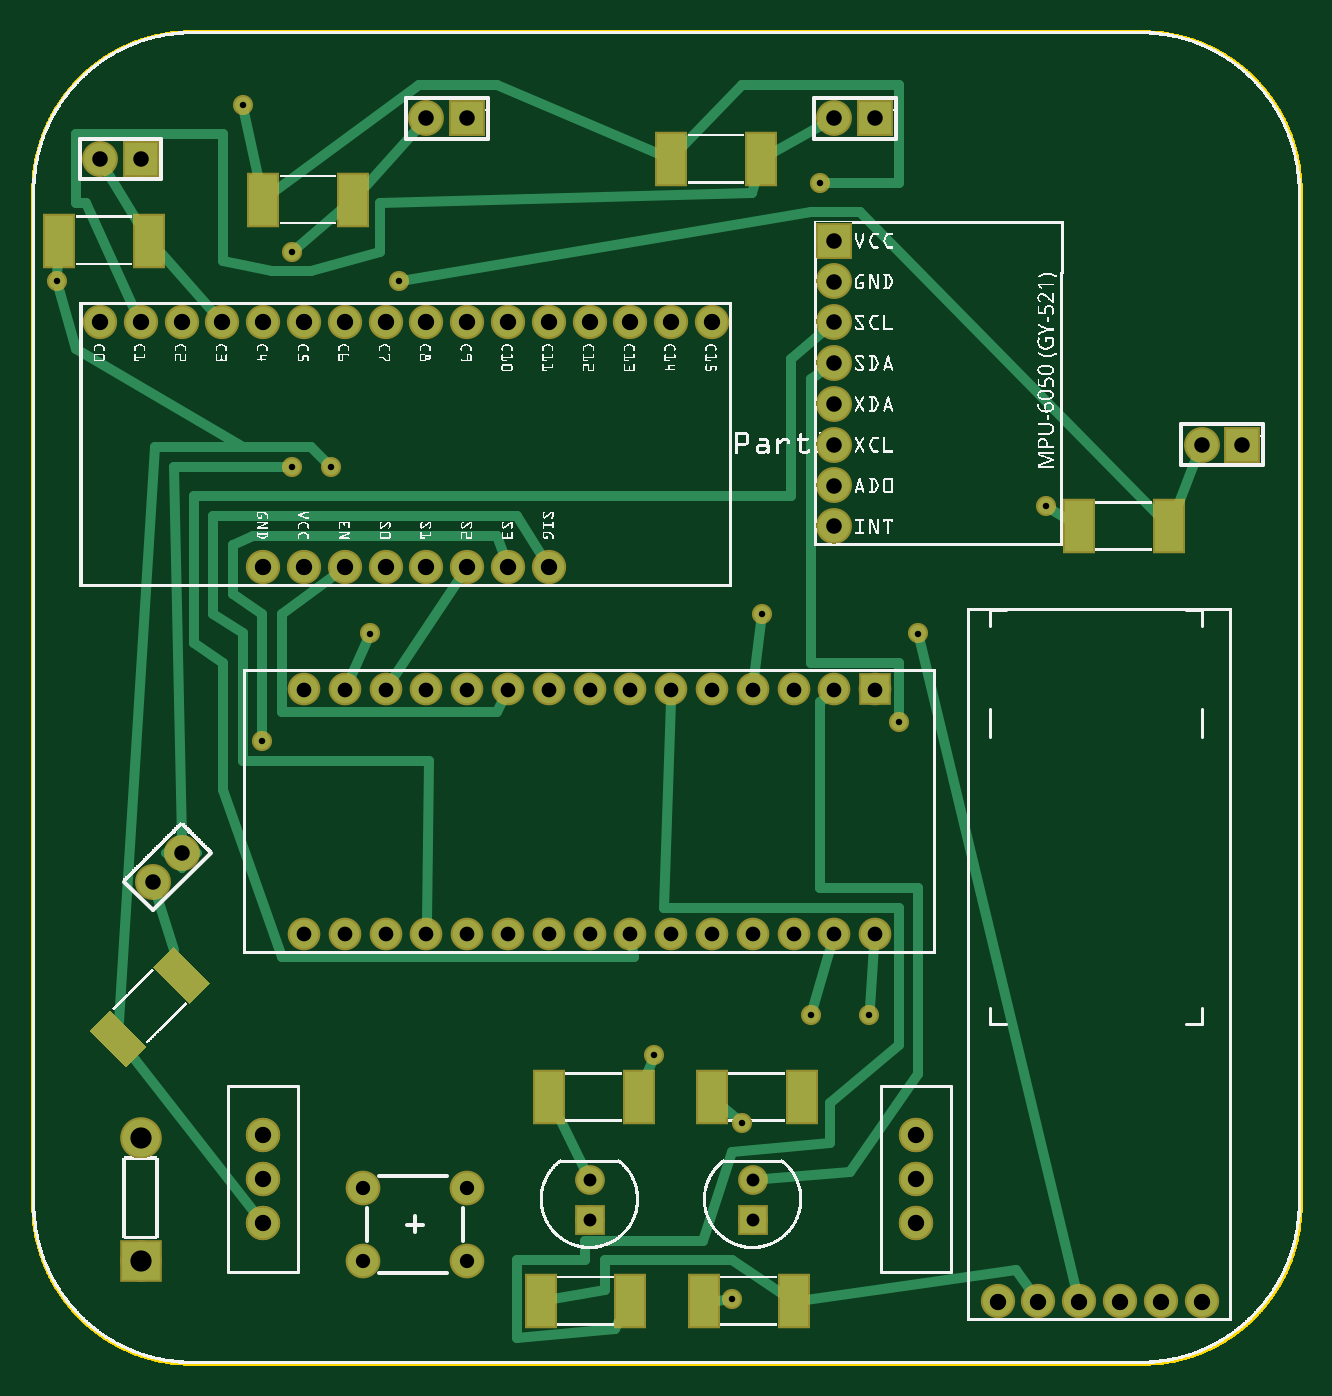
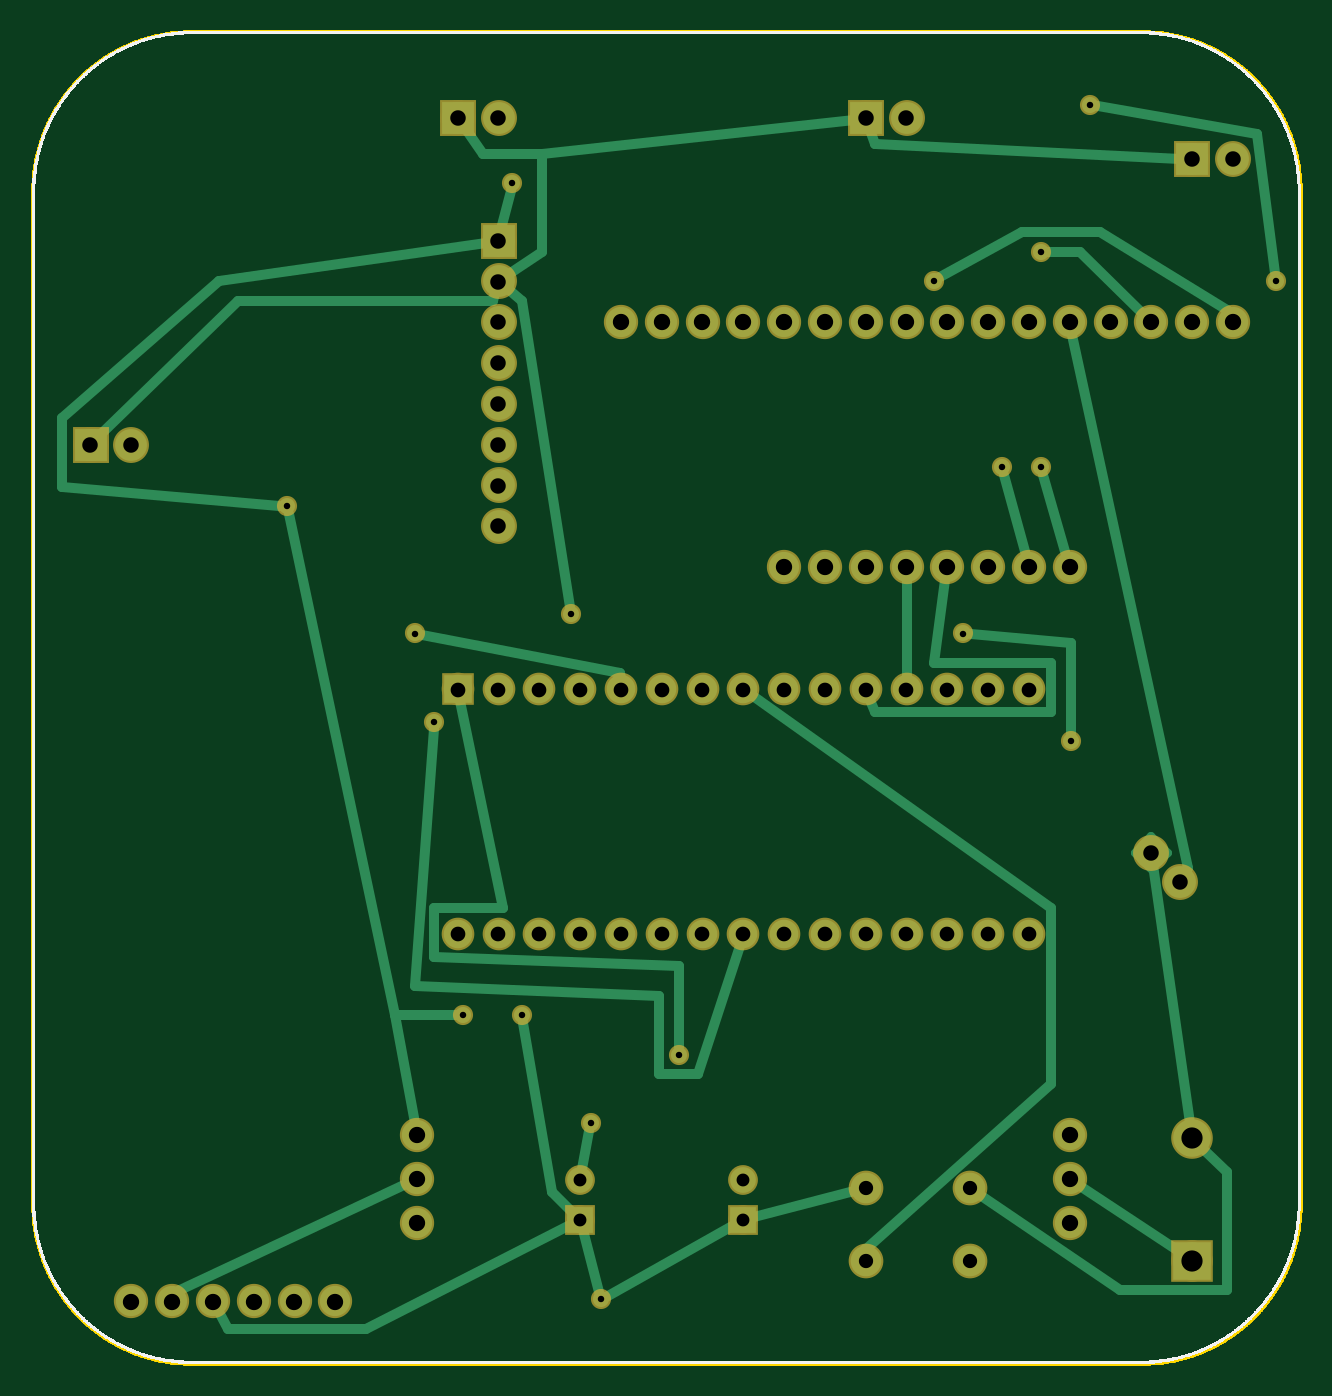
Circuit board: 9 layer files. Board 79.0 x 83.0 mm.
- outline: signLanNano_contour.gm1 (86683 bytes)
- bottom_copper: signLanNano_copperBottom.gbl (4684 bytes)
- top_copper: signLanNano_copperTop.gtl (6167 bytes)
- drill: signLanNano_drill.txt (1902 bytes)
- bottom_mask: signLanNano_maskBottom.gbs (2431 bytes)
- top_mask: signLanNano_maskTop.gts (2995 bytes)
- paste: signLanNano_pasteMaskTop.gtp (656 bytes)
- bottom_silk: signLanNano_silkBottom.gbo (173719 bytes)
- top_silk: signLanNano_silkTop.gto (571527 bytes)

=== outline: signLanNano_contour.gm1 (86683 bytes, source omitted) ===
=== bottom_copper: signLanNano_copperBottom.gbl ===
G04 MADE WITH FRITZING*
G04 WWW.FRITZING.ORG*
G04 DOUBLE SIDED*
G04 HOLES PLATED*
G04 CONTOUR ON CENTER OF CONTOUR VECTOR*
%ASAXBY*%
%FSLAX23Y23*%
%MOIN*%
%OFA0B0*%
%SFA1.0B1.0*%
%ADD10C,0.062992*%
%ADD11C,0.075000*%
%ADD12C,0.092000*%
%ADD13C,0.078000*%
%ADD14C,0.074000*%
%ADD15C,0.070000*%
%ADD16C,0.039370*%
%ADD17R,0.062992X0.062992*%
%ADD18R,0.092000X0.092000*%
%ADD19R,0.078000X0.078000*%
%ADD20R,0.070000X0.069972*%
%ADD21C,0.024000*%
%ADD22C,0.020000*%
%LNCOPPER0*%
G90*
G70*
G54D10*
X1366Y355D03*
X1366Y453D03*
X1766Y355D03*
X1766Y453D03*
G54D11*
X810Y432D03*
X1066Y432D03*
X810Y255D03*
X1066Y255D03*
G54D12*
X266Y255D03*
X266Y555D03*
G54D13*
X2966Y2255D03*
X2866Y2255D03*
X2066Y3055D03*
X1966Y3055D03*
X1066Y3055D03*
X966Y3055D03*
X266Y2955D03*
X166Y2955D03*
X366Y1255D03*
X296Y1184D03*
G54D14*
X166Y2555D03*
X266Y2555D03*
X366Y2555D03*
X466Y2555D03*
X566Y2555D03*
X666Y2555D03*
X766Y2555D03*
X866Y2555D03*
X966Y2555D03*
X1066Y2555D03*
X1166Y2555D03*
X1266Y2555D03*
X1366Y2555D03*
X1466Y2555D03*
X1566Y2555D03*
X1666Y2555D03*
X566Y1955D03*
X666Y1955D03*
X766Y1955D03*
X866Y1955D03*
X966Y1955D03*
X1066Y1955D03*
X1166Y1955D03*
X1266Y1955D03*
G54D13*
X1966Y2755D03*
X1966Y2655D03*
X1966Y2555D03*
X1966Y2455D03*
X1966Y2355D03*
X1966Y2255D03*
X1966Y2155D03*
X1966Y2055D03*
G54D14*
X2866Y155D03*
X2766Y155D03*
X2666Y155D03*
X2566Y155D03*
X2466Y155D03*
X2366Y155D03*
G54D15*
X2066Y1655D03*
X1966Y1655D03*
X1866Y1655D03*
X1766Y1655D03*
X1666Y1655D03*
X1566Y1655D03*
X1466Y1655D03*
X1366Y1655D03*
X1266Y1655D03*
X1166Y1655D03*
X1066Y1655D03*
X966Y1655D03*
X866Y1655D03*
X766Y1655D03*
X666Y1655D03*
X2066Y1055D03*
X1966Y1055D03*
X1866Y1055D03*
X1766Y1055D03*
X1666Y1055D03*
X1566Y1055D03*
X1466Y1055D03*
X1366Y1055D03*
X1266Y1055D03*
X1166Y1055D03*
X1066Y1055D03*
X966Y1055D03*
X866Y1055D03*
X766Y1055D03*
X666Y1055D03*
G54D14*
X566Y562D03*
X566Y455D03*
X566Y348D03*
X2166Y348D03*
X2166Y455D03*
X2166Y562D03*
G54D16*
X636Y2728D03*
X1740Y592D03*
X564Y1528D03*
X828Y1792D03*
X1524Y760D03*
X2124Y1576D03*
X2172Y1792D03*
X900Y2656D03*
X1716Y160D03*
X636Y2200D03*
X1908Y856D03*
X1788Y1840D03*
X1932Y2896D03*
X2484Y2104D03*
X60Y2656D03*
X516Y3088D03*
X732Y2200D03*
X2052Y856D03*
G54D17*
X1366Y355D03*
X1766Y355D03*
G54D18*
X266Y255D03*
G54D19*
X2966Y2255D03*
X2066Y3055D03*
X1066Y3055D03*
X266Y2955D03*
X1966Y2755D03*
G54D20*
X2066Y1655D03*
G54D21*
X966Y1684D02*
X966Y1924D01*
D02*
X540Y437D02*
X297Y275D01*
D02*
X871Y1924D02*
X900Y1720D01*
X900Y1720D02*
X612Y1720D01*
X612Y1720D02*
X612Y1600D01*
X612Y1600D02*
X1044Y1600D01*
X1044Y1600D02*
X1055Y1628D01*
D02*
X2194Y442D02*
X2748Y184D01*
X2748Y184D02*
X2750Y181D01*
D02*
X560Y2524D02*
X276Y1216D01*
X276Y1216D02*
X280Y1210D01*
D02*
X388Y2577D02*
X540Y2728D01*
X540Y2728D02*
X617Y2728D01*
D02*
X1744Y573D02*
X1761Y479D01*
D02*
X564Y1547D02*
X564Y1768D01*
X564Y1768D02*
X809Y1790D01*
D02*
X2060Y1626D02*
X1956Y1120D01*
X1956Y1120D02*
X2124Y1120D01*
X2124Y1120D02*
X2124Y1000D01*
X2124Y1000D02*
X1524Y976D01*
X1524Y976D02*
X1524Y779D01*
D02*
X2125Y1557D02*
X2172Y928D01*
X2172Y928D02*
X1572Y904D01*
X1572Y904D02*
X1572Y712D01*
X1572Y712D02*
X1476Y712D01*
X1476Y712D02*
X1375Y1027D01*
D02*
X2153Y1788D02*
X1668Y1696D01*
X1668Y1696D02*
X1667Y1684D01*
D02*
X1068Y283D02*
X1068Y280D01*
X1068Y280D02*
X612Y688D01*
X612Y688D02*
X612Y1120D01*
X612Y1120D02*
X1343Y1638D01*
D02*
X180Y2583D02*
X180Y2584D01*
X180Y2584D02*
X492Y2776D01*
X492Y2776D02*
X684Y2776D01*
X684Y2776D02*
X883Y2665D01*
D02*
X1721Y178D02*
X1760Y329D01*
D02*
X1390Y342D02*
X1699Y169D01*
D02*
X1094Y425D02*
X1340Y361D01*
D02*
X239Y529D02*
X180Y472D01*
X180Y472D02*
X180Y184D01*
X180Y184D02*
X444Y184D01*
X444Y184D02*
X787Y416D01*
D02*
X362Y1225D02*
X271Y591D01*
D02*
X575Y1985D02*
X631Y2181D01*
D02*
X1905Y837D02*
X1836Y424D01*
X1836Y424D02*
X1785Y374D01*
D02*
X2651Y128D02*
X2628Y88D01*
X2628Y88D02*
X2292Y88D01*
X2292Y88D02*
X1790Y342D01*
D02*
X1943Y2636D02*
X1908Y2608D01*
X1908Y2608D02*
X1791Y1858D01*
D02*
X2049Y3030D02*
X2004Y2968D01*
X2004Y2968D02*
X1860Y2968D01*
X1860Y2968D02*
X1860Y2728D01*
X1860Y2728D02*
X1941Y2672D01*
D02*
X1096Y3051D02*
X1860Y2968D01*
D02*
X296Y2956D02*
X1044Y2992D01*
X1044Y2992D02*
X1056Y3026D01*
D02*
X2945Y2276D02*
X2604Y2608D01*
X2604Y2608D02*
X1980Y2608D01*
X1980Y2608D02*
X1975Y2626D01*
D02*
X1959Y2784D02*
X1936Y2877D01*
D02*
X2503Y2105D02*
X3036Y2152D01*
X3036Y2152D02*
X3036Y2320D01*
X3036Y2320D02*
X2652Y2656D01*
X2652Y2656D02*
X1996Y2750D01*
D02*
X63Y2675D02*
X108Y3016D01*
X108Y3016D02*
X497Y3084D01*
D02*
X674Y1985D02*
X727Y2181D01*
D02*
X2071Y856D02*
X2220Y856D01*
X2220Y856D02*
X2480Y2085D01*
D02*
X2172Y592D02*
X2220Y856D01*
G54D22*
X407Y1255D02*
X366Y1214D01*
X325Y1255D01*
X366Y1296D01*
X407Y1255D01*
D02*
G04 End of Copper0*
M02*
=== top_copper: signLanNano_copperTop.gtl (6167 bytes, source omitted) ===
=== drill: signLanNano_drill.txt ===
; NON-PLATED HOLES START AT T1
; THROUGH (PLATED) HOLES START AT T100
M48
INCH
T100C0.036000
T101C0.031497
T102C0.035000
T103C0.015748
T104C0.038000
T105C0.052000
T106C0.040000
%
T100
X013662Y016546
X019662Y016546
X014662Y016546
X018662Y016546
X011662Y016546
X017662Y010546
X010662Y016546
X008662Y016546
X008662Y010546
X013662Y010546
X015662Y016546
X016662Y016546
X020662Y016546
X006662Y010546
X009662Y010546
X014662Y010546
X018662Y010546
X019662Y010546
X016662Y010546
X006662Y016546
X012662Y016546
X017662Y016546
X010662Y010546
X012662Y010546
X007662Y016546
X007662Y010546
X011662Y010546
X009662Y016546
X015662Y010546
X020662Y010546
T101
X013662Y004530
X017662Y004530
X013662Y003546
X017662Y003546
T102
X010662Y002546
X008103Y004318
X010662Y004318
X008103Y002546
T103
X021720Y017917
X006360Y027277
X019080Y008557
X005160Y030877
X017880Y018397
X021240Y015757
X005640Y015277
X006360Y021997
X024840Y021037
X009000Y026557
X000599Y026557
X007320Y021997
X017160Y001597
X008280Y017917
X015240Y007597
X019320Y028957
X020520Y008557
X017400Y005917
T104
X029662Y022546
X019662Y023546
X009662Y030546
X010662Y030546
X019662Y022546
X001662Y029546
X028662Y022546
X019662Y024546
X002955Y011839
X003662Y012546
X019662Y020546
X019662Y021546
X019662Y030546
X019662Y025546
X002662Y029546
X020662Y030546
X019662Y027546
X019662Y026546
T105
X002662Y005546
X002662Y002546
T106
X021662Y003476
X023662Y001546
X025662Y001546
X005662Y004546
X004662Y025546
X001662Y025546
X009662Y019546
X016662Y025546
X003662Y025546
X026662Y001546
X009662Y025546
X028662Y001546
X006662Y025546
X012662Y019546
X027662Y001546
X005662Y019546
X005662Y005616
X013662Y025546
X010662Y025546
X021662Y004546
X012662Y025546
X005662Y003476
X015662Y025546
X002662Y025546
X007662Y025546
X024662Y001546
X007662Y019546
X021662Y005616
X011662Y019546
X011662Y025546
X008662Y019546
X014662Y025546
X008662Y025546
X010662Y019546
X006662Y019546
X005662Y025546
T00
M30

=== bottom_mask: signLanNano_maskBottom.gbs ===
G04 MADE WITH FRITZING*
G04 WWW.FRITZING.ORG*
G04 DOUBLE SIDED*
G04 HOLES PLATED*
G04 CONTOUR ON CENTER OF CONTOUR VECTOR*
%ASAXBY*%
%FSLAX23Y23*%
%MOIN*%
%OFA0B0*%
%SFA1.0B1.0*%
%ADD10C,0.072992*%
%ADD11C,0.085000*%
%ADD12C,0.102000*%
%ADD13C,0.088000*%
%ADD14C,0.084000*%
%ADD15C,0.080000*%
%ADD16C,0.049370*%
%ADD17R,0.072992X0.072992*%
%ADD18R,0.102000X0.102000*%
%ADD19R,0.088000X0.088000*%
%ADD20R,0.080000X0.079972*%
%ADD21C,0.030000*%
%LNMASK0*%
G90*
G70*
G54D10*
X1366Y355D03*
X1366Y453D03*
X1766Y355D03*
X1766Y453D03*
G54D11*
X810Y432D03*
X1066Y432D03*
X810Y255D03*
X1066Y255D03*
G54D12*
X266Y255D03*
X266Y555D03*
G54D13*
X2966Y2255D03*
X2866Y2255D03*
X2066Y3055D03*
X1966Y3055D03*
X1066Y3055D03*
X966Y3055D03*
X266Y2955D03*
X166Y2955D03*
X366Y1255D03*
X296Y1184D03*
G54D14*
X166Y2555D03*
X266Y2555D03*
X366Y2555D03*
X466Y2555D03*
X566Y2555D03*
X666Y2555D03*
X766Y2555D03*
X866Y2555D03*
X966Y2555D03*
X1066Y2555D03*
X1166Y2555D03*
X1266Y2555D03*
X1366Y2555D03*
X1466Y2555D03*
X1566Y2555D03*
X1666Y2555D03*
X566Y1955D03*
X666Y1955D03*
X766Y1955D03*
X866Y1955D03*
X966Y1955D03*
X1066Y1955D03*
X1166Y1955D03*
X1266Y1955D03*
G54D13*
X1966Y2755D03*
X1966Y2655D03*
X1966Y2555D03*
X1966Y2455D03*
X1966Y2355D03*
X1966Y2255D03*
X1966Y2155D03*
X1966Y2055D03*
G54D14*
X2866Y155D03*
X2766Y155D03*
X2666Y155D03*
X2566Y155D03*
X2466Y155D03*
X2366Y155D03*
G54D15*
X2066Y1655D03*
X1966Y1655D03*
X1866Y1655D03*
X1766Y1655D03*
X1666Y1655D03*
X1566Y1655D03*
X1466Y1655D03*
X1366Y1655D03*
X1266Y1655D03*
X1166Y1655D03*
X1066Y1655D03*
X966Y1655D03*
X866Y1655D03*
X766Y1655D03*
X666Y1655D03*
X2066Y1055D03*
X1966Y1055D03*
X1866Y1055D03*
X1766Y1055D03*
X1666Y1055D03*
X1566Y1055D03*
X1466Y1055D03*
X1366Y1055D03*
X1266Y1055D03*
X1166Y1055D03*
X1066Y1055D03*
X966Y1055D03*
X866Y1055D03*
X766Y1055D03*
X666Y1055D03*
G54D14*
X566Y562D03*
X566Y455D03*
X566Y348D03*
X2166Y348D03*
X2166Y455D03*
X2166Y562D03*
G54D16*
X636Y2728D03*
X1740Y592D03*
X564Y1528D03*
X828Y1792D03*
X1524Y760D03*
X2124Y1576D03*
X2172Y1792D03*
X900Y2656D03*
X1716Y160D03*
X636Y2200D03*
X1908Y856D03*
X1788Y1840D03*
X1932Y2896D03*
X2484Y2104D03*
X60Y2656D03*
X516Y3088D03*
X732Y2200D03*
X2052Y856D03*
G54D17*
X1366Y355D03*
X1766Y355D03*
G54D18*
X266Y255D03*
G54D19*
X2966Y2255D03*
X2066Y3055D03*
X1066Y3055D03*
X266Y2955D03*
X1966Y2755D03*
G54D20*
X2066Y1655D03*
G54D21*
G36*
X407Y1255D02*
X366Y1214D01*
X325Y1255D01*
X366Y1296D01*
X407Y1255D01*
G37*
D02*
G04 End of Mask0*
M02*
=== top_mask: signLanNano_maskTop.gts ===
G04 MADE WITH FRITZING*
G04 WWW.FRITZING.ORG*
G04 DOUBLE SIDED*
G04 HOLES PLATED*
G04 CONTOUR ON CENTER OF CONTOUR VECTOR*
%ASAXBY*%
%FSLAX23Y23*%
%MOIN*%
%OFA0B0*%
%SFA1.0B1.0*%
%ADD10C,0.072992*%
%ADD11C,0.085000*%
%ADD12C,0.088000*%
%ADD13C,0.084000*%
%ADD14C,0.080000*%
%ADD15C,0.102000*%
%ADD16C,0.049370*%
%ADD17R,0.072992X0.072992*%
%ADD18R,0.080866X0.135984*%
%ADD19R,0.088000X0.088000*%
%ADD20R,0.080000X0.079972*%
%ADD21R,0.102000X0.102000*%
%ADD22C,0.030000*%
%ADD23C,0.010000*%
%LNMASK1*%
G90*
G70*
G54D10*
X1366Y355D03*
X1366Y453D03*
X1766Y355D03*
X1766Y453D03*
G54D11*
X810Y432D03*
X1066Y432D03*
X810Y255D03*
X1066Y255D03*
G54D12*
X2966Y2255D03*
X2866Y2255D03*
X2066Y3055D03*
X1966Y3055D03*
X1066Y3055D03*
X966Y3055D03*
X266Y2955D03*
X166Y2955D03*
X366Y1255D03*
X296Y1184D03*
G54D13*
X166Y2555D03*
X266Y2555D03*
X366Y2555D03*
X466Y2555D03*
X566Y2555D03*
X666Y2555D03*
X766Y2555D03*
X866Y2555D03*
X966Y2555D03*
X1066Y2555D03*
X1166Y2555D03*
X1266Y2555D03*
X1366Y2555D03*
X1466Y2555D03*
X1566Y2555D03*
X1666Y2555D03*
X566Y1955D03*
X666Y1955D03*
X766Y1955D03*
X866Y1955D03*
X966Y1955D03*
X1066Y1955D03*
X1166Y1955D03*
X1266Y1955D03*
G54D12*
X1966Y2755D03*
X1966Y2655D03*
X1966Y2555D03*
X1966Y2455D03*
X1966Y2355D03*
X1966Y2255D03*
X1966Y2155D03*
X1966Y2055D03*
G54D13*
X2866Y155D03*
X2766Y155D03*
X2666Y155D03*
X2566Y155D03*
X2466Y155D03*
X2366Y155D03*
G54D14*
X2066Y1655D03*
X1966Y1655D03*
X1866Y1655D03*
X1766Y1655D03*
X1666Y1655D03*
X1566Y1655D03*
X1466Y1655D03*
X1366Y1655D03*
X1266Y1655D03*
X1166Y1655D03*
X1066Y1655D03*
X966Y1655D03*
X866Y1655D03*
X766Y1655D03*
X666Y1655D03*
X2066Y1055D03*
X1966Y1055D03*
X1866Y1055D03*
X1766Y1055D03*
X1666Y1055D03*
X1566Y1055D03*
X1466Y1055D03*
X1366Y1055D03*
X1266Y1055D03*
X1166Y1055D03*
X1066Y1055D03*
X966Y1055D03*
X866Y1055D03*
X766Y1055D03*
X666Y1055D03*
G54D13*
X566Y562D03*
X566Y455D03*
X566Y348D03*
X566Y562D03*
X566Y455D03*
X566Y348D03*
G54D15*
X266Y255D03*
X266Y555D03*
G54D13*
X2166Y348D03*
X2166Y455D03*
X2166Y562D03*
X2166Y348D03*
X2166Y455D03*
X2166Y562D03*
G54D16*
X1524Y760D03*
X828Y1792D03*
X564Y1528D03*
X636Y2728D03*
X1740Y592D03*
X2052Y856D03*
X732Y2200D03*
X516Y3088D03*
X60Y2656D03*
X2484Y2104D03*
X1932Y2896D03*
X1788Y1840D03*
X1908Y856D03*
X636Y2200D03*
X1716Y160D03*
X900Y2656D03*
X2124Y1576D03*
X2172Y1792D03*
G54D17*
X1366Y355D03*
X1766Y355D03*
G54D18*
X1487Y655D03*
X1266Y655D03*
X1887Y655D03*
X1666Y655D03*
G54D19*
X2966Y2255D03*
X2066Y3055D03*
X1066Y3055D03*
X266Y2955D03*
G54D18*
X2787Y2055D03*
X2566Y2055D03*
G54D19*
X1966Y2755D03*
G54D18*
X1787Y2955D03*
X1566Y2955D03*
X787Y2855D03*
X566Y2855D03*
X287Y2755D03*
X66Y2755D03*
X1646Y155D03*
X1866Y155D03*
X1246Y155D03*
X1466Y155D03*
G54D20*
X2066Y1655D03*
G54D21*
X266Y255D03*
G54D22*
G36*
X407Y1255D02*
X366Y1214D01*
X325Y1255D01*
X366Y1296D01*
X407Y1255D01*
G37*
D02*
G54D23*
G36*
X386Y885D02*
X297Y974D01*
X347Y1024D01*
X436Y935D01*
X386Y885D01*
G37*
D02*
G36*
X230Y729D02*
X141Y818D01*
X191Y868D01*
X280Y779D01*
X230Y729D01*
G37*
D02*
G04 End of Mask1*
M02*
=== paste: signLanNano_pasteMaskTop.gtp ===
G04 MADE WITH FRITZING*
G04 WWW.FRITZING.ORG*
G04 DOUBLE SIDED*
G04 HOLES PLATED*
G04 CONTOUR ON CENTER OF CONTOUR VECTOR*
%ASAXBY*%
%FSLAX23Y23*%
%MOIN*%
%OFA0B0*%
%SFA1.0B1.0*%
%ADD10R,0.070866X0.125984*%
%LNPASTEMASK1*%
G90*
G70*
G54D10*
X1487Y655D03*
X1266Y655D03*
X1887Y655D03*
X1666Y655D03*
X2787Y2055D03*
X2566Y2055D03*
X1787Y2955D03*
X1566Y2955D03*
X787Y2855D03*
X566Y2855D03*
X287Y2755D03*
X66Y2755D03*
X1646Y155D03*
X1866Y155D03*
X1246Y155D03*
X1466Y155D03*
G36*
X386Y885D02*
X297Y974D01*
X347Y1024D01*
X436Y935D01*
X386Y885D01*
G37*
D02*
G36*
X230Y729D02*
X141Y818D01*
X191Y868D01*
X280Y779D01*
X230Y729D01*
G37*
D02*
G04 End of PasteMask1*
M02*
=== bottom_silk: signLanNano_silkBottom.gbo (173719 bytes, source omitted) ===
=== top_silk: signLanNano_silkTop.gto (571527 bytes, source omitted) ===
